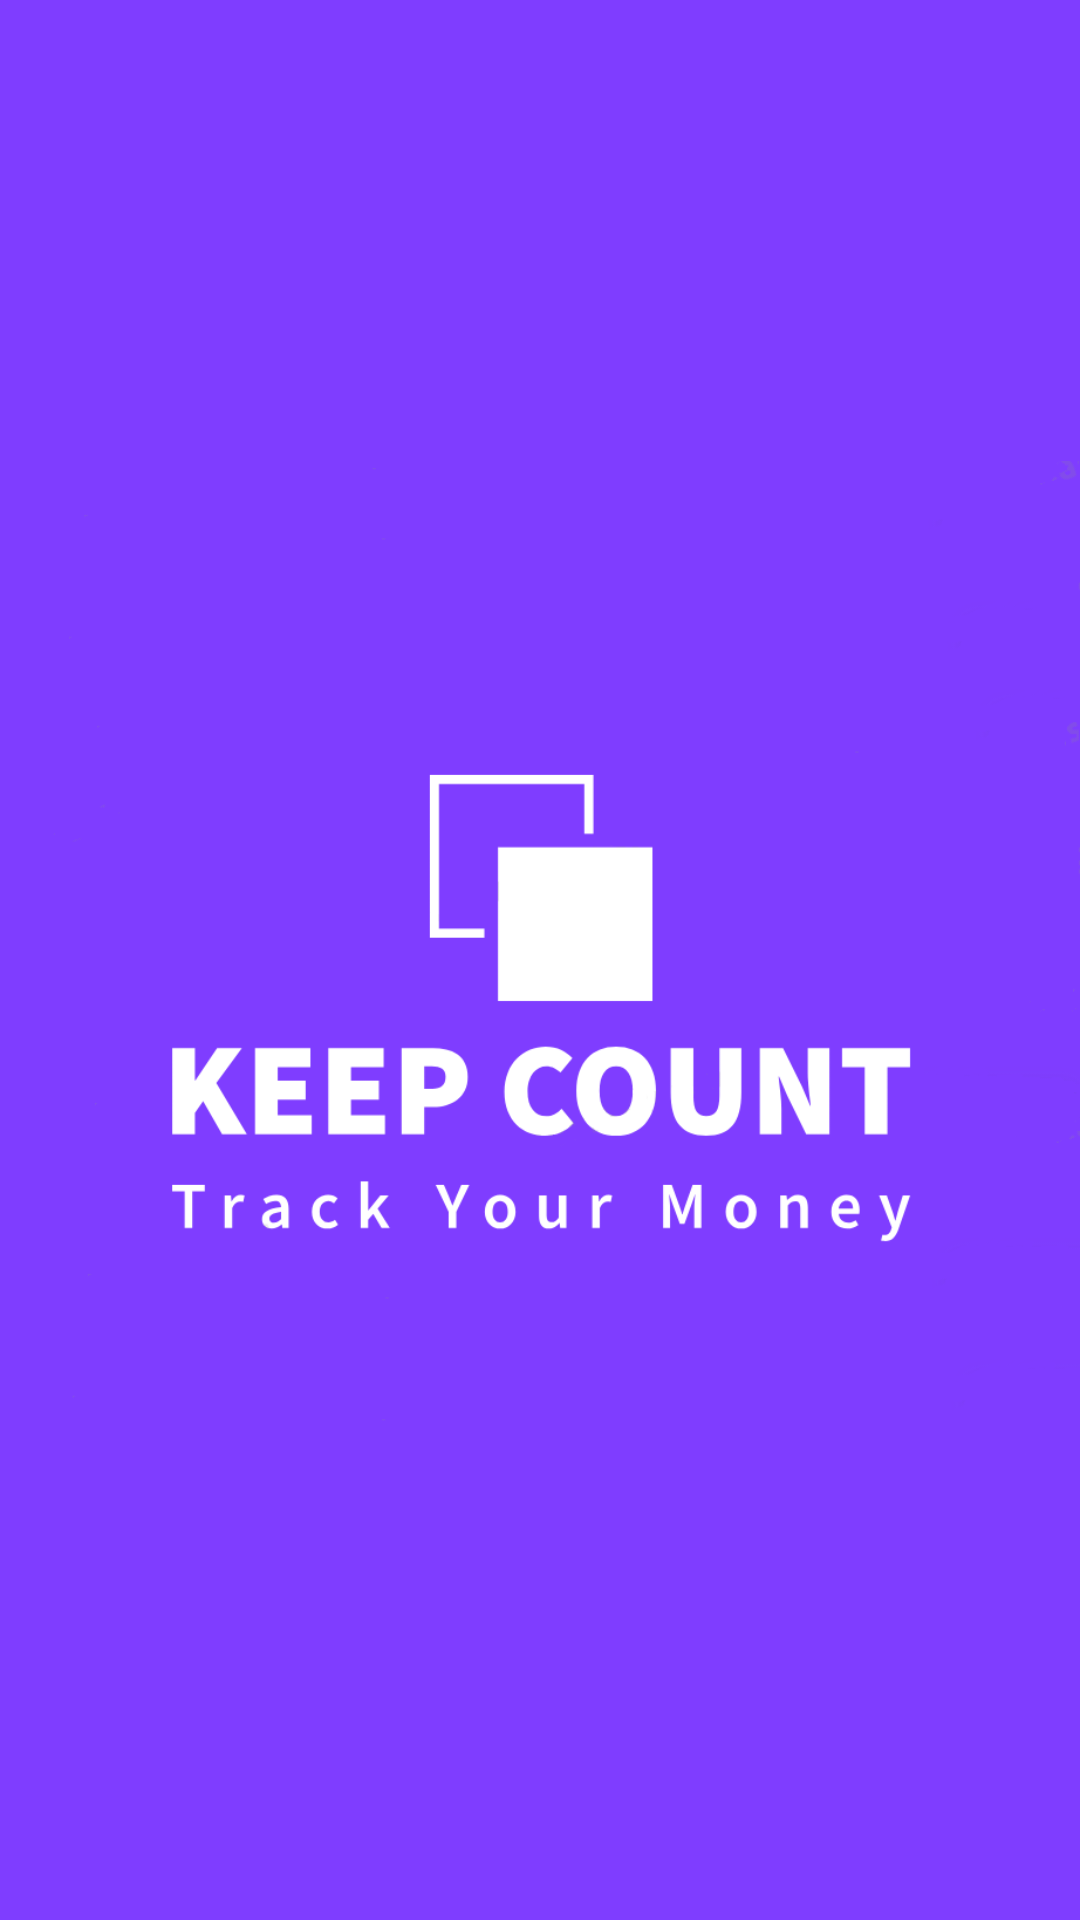

Here is an Android app screen rendered from its layout file. Give the layout XML and the strings, colors and styles it references.
<!-- AndroidManifest.xml: application theme Theme.MyExpenses -->
<!-- res/layout/activity_splash_main.xml -->
<LinearLayout
    xmlns:android="http://schemas.android.com/apk/res/android"
    xmlns:tools="http://schemas.android.com/tools"
    android:layout_width="match_parent"
    android:layout_height="match_parent">

    <ImageView
        android:layout_width="match_parent"
        android:layout_height="match_parent"
        android:src="@drawable/splashscreen_v3"
        android:background="@color/defaultPurple"
        android:scaleType="centerInside"
        tools:ignore="ContentDescription" />

</LinearLayout>
<!-- resources referenced by this layout -->
<resources>
  <color name="defaultPurple">#7F3DFF</color>
  <!-- drawable splashscreen_v3: png bitmap (drawable, 24562 bytes) -->
  <style name="Theme.MyExpenses" parent="Theme.MaterialComponents.DayNight.DarkActionBar">
          
          <item name="colorPrimary">@color/purple_500</item>
          <item name="colorPrimaryVariant">@color/purple_700</item>
          <item name="colorOnPrimary">@color/white</item>
          
          <item name="colorSecondary">@color/teal_200</item>
          <item name="colorSecondaryVariant">@color/teal_700</item>
          <item name="colorOnSecondary">@color/black</item>
          
          <item name="android:statusBarColor">?attr/colorPrimaryVariant</item>
  
          
      </style>
  <color name="purple_500">#FF6200EE</color>
  <color name="purple_700">#FF3700B3</color>
  <color name="white">#FFFFFFFF</color>
  <color name="teal_200">#FF03DAC5</color>
  <color name="teal_700">#FF018786</color>
  <!-- not gathered from this repository: default colours our renderer supplied (Android Studio template values) -->
  <color name="black">#FF000000</color>
</resources>
